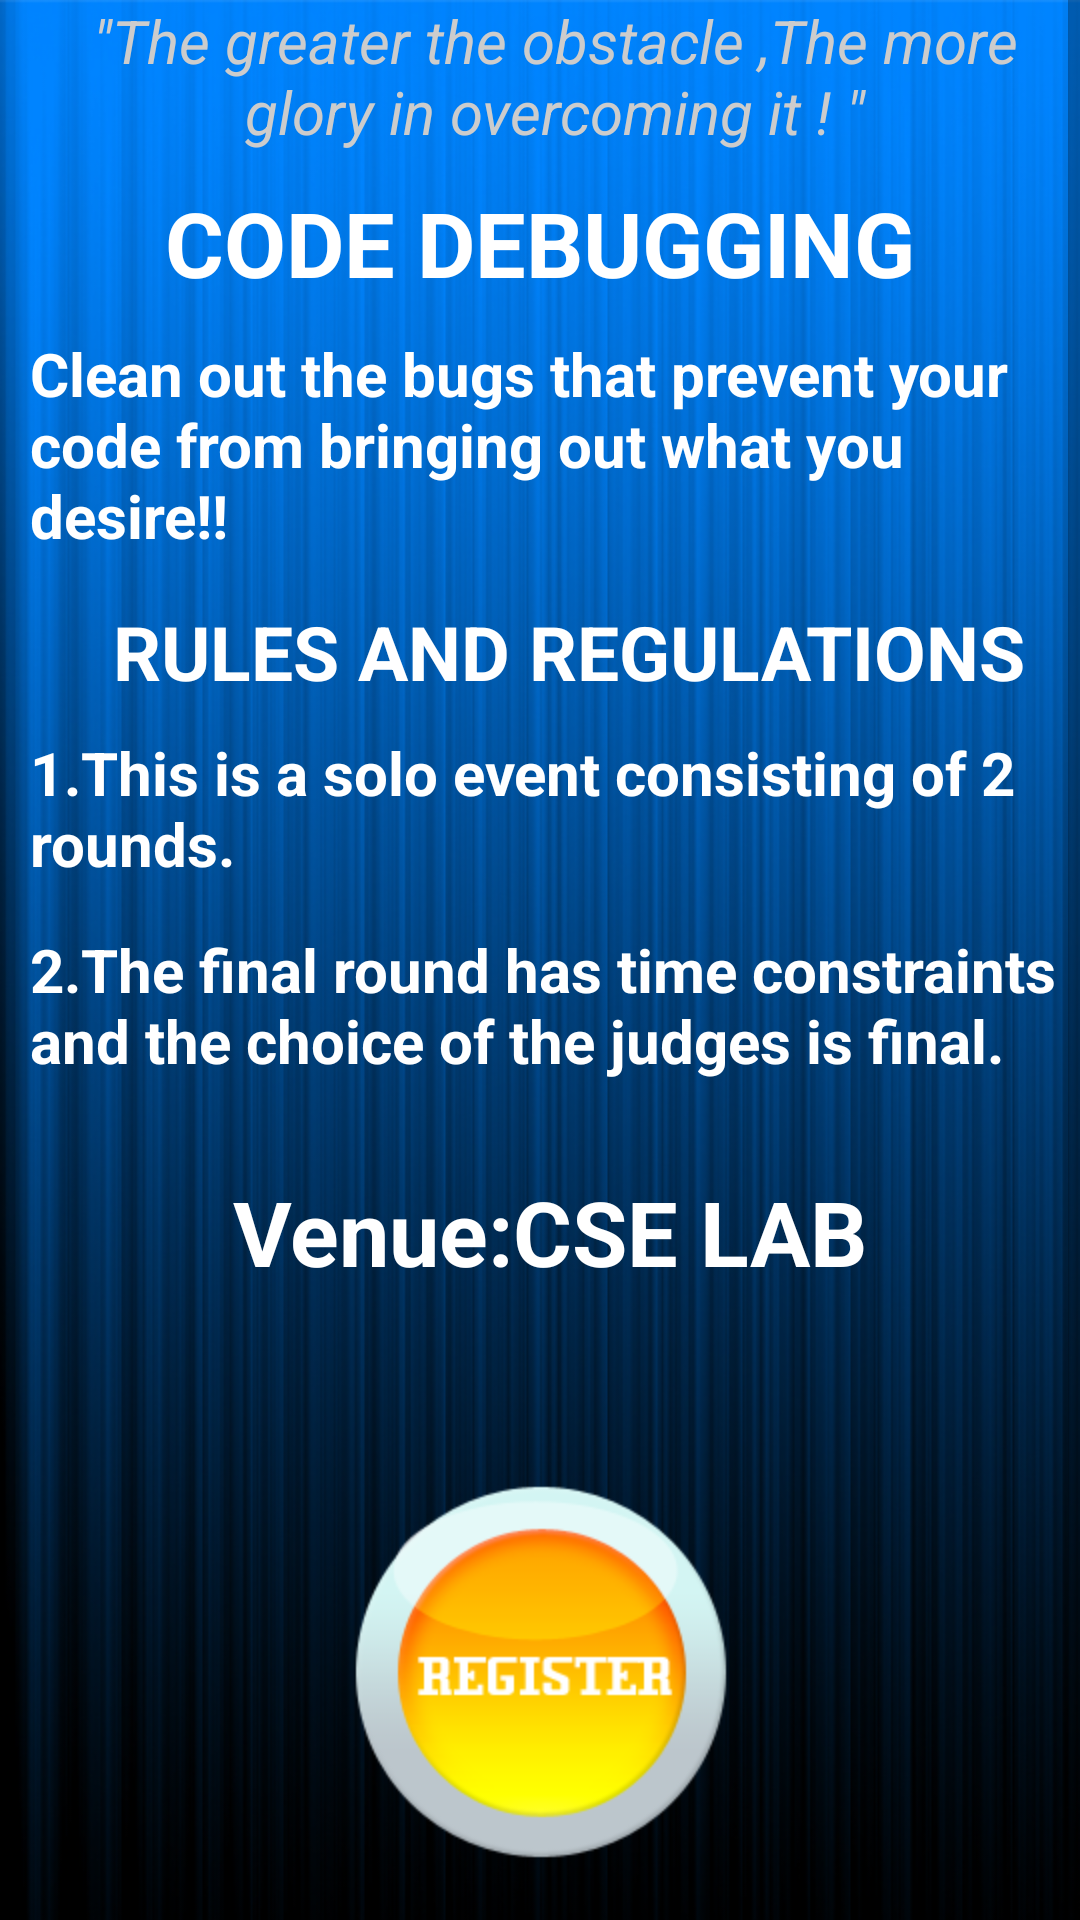

Layout XML and referenced resources for this Android screen:
<!-- AndroidManifest.xml: application theme resizeableTitleStyle -->
<!-- res/layout/event_3.xml -->
<?xml version="1.0" encoding="utf-8"?>
<ScrollView xmlns:android="http://schemas.android.com/apk/res/android"
    android:id="@+id/ScrollView01"
    android:layout_weight="1"
    android:fillViewport="true"
    android:layout_width="match_parent"
    android:layout_height="fill_parent" >
<RelativeLayout xmlns:android="http://schemas.android.com/apk/res/android"
    android:layout_width="fill_parent" android:layout_height="wrap_content"
    android:background="@drawable/backfinal">

    <TextView
        android:id="@+id/text_view1"
        android:layout_width="fill_parent"
       android:textSize="20sp"
        android:layout_height="wrap_content"
        android:gravity="center_horizontal"
        android:text="@string/e3_1"
        android:layout_marginStart="10sp"
        android:textStyle="italic"
        android:textColor="#cccccc"
        android:layout_marginBottom="10dp"
        />
    <LinearLayout
        android:layout_width="wrap_content"
        android:layout_height="wrap_content"
        android:orientation="vertical"
        android:id="@+id/linearLayout2"
        android:layout_below="@+id/text_view1">
    <TextView
        android:id="@+id/text_view2"
        android:layout_width="wrap_content"
        android:textSize="30sp"
        android:textColor="#ffffff"
        android:layout_height="wrap_content"
        android:layout_gravity="center_horizontal"
        android:text="@string/e3_2"
android:layout_marginBottom="10dp"

        />
    <TextView
        android:id="@+id/text_view3"
        android:layout_width="fill_parent"
        android:textColor="#ffffff"
        android:layout_marginStart="10sp"
        android:textSize="20sp"
        android:layout_height="wrap_content"
        android:text="@string/e3_3"

         />
<LinearLayout
    android:layout_width="wrap_content"
    android:layout_height="wrap_content"
    android:orientation="vertical">

    <TextView
        android:id="@+id/text_view4"
        android:layout_marginTop="15dp"
        android:layout_width="wrap_content"
        android:layout_height="wrap_content"
        android:textColor="#ffffff"
        android:layout_marginStart="10sp"
        android:text="@string/e3_4"
       android:textSize="25sp"
        android:layout_gravity="center_horizontal"
        />


    <TextView
        android:id="@+id/text_view5"
        android:layout_width="wrap_content"
        android:layout_height="wrap_content"
        android:layout_marginStart="10sp"
        android:text="@string/e3_5"
        android:textSize="20sp"
        android:textColor="#ffffff"
        android:layout_marginBottom="15dp"
       android:layout_marginTop="10dp" />

    <TextView
        android:id="@+id/text_view6"
        android:layout_marginStart="10sp"
        android:layout_width="wrap_content"
        android:layout_height="wrap_content"
        android:layout_marginBottom="30dp"
        android:text="@string/e3_6"
        android:textSize="20sp"
        android:textColor="#ffffff"


       />


    <LinearLayout
        android:layout_width="wrap_content"
        android:layout_height="wrap_content"
        android:orientation="horizontal"
        android:layout_gravity="center_horizontal">
        <ViewFlipper
            android:layout_width="367dp"
            android:layout_height="wrap_content"
            android:id="@+id/viewFlipper"
            android:autoStart="true"
            android:animateFirstView="true"><TextView
            android:id="@+id/text_view7"
        android:textSize="30sp"
            android:layout_width="wrap_content"
            android:layout_height="wrap_content"
            android:textColor="#ffffff"
            android:layout_gravity="center_horizontal"
            android:text="@string/e3_7"
           />


        <TextView
            android:id="@+id/text_view8"
            android:layout_width="wrap_content"
            android:layout_height="wrap_content"
            android:textSize="30sp"
            android:text="@string/e3_8"
            android:textColor="#ffffff"
            android:layout_gravity="center_horizontal"
            android:layout_marginBottom="45dp"/>
        </ViewFlipper>
    </LinearLayout>

    </LinearLayout>
        <LinearLayout
            android:layout_width="wrap_content"
            android:layout_height="wrap_content"
            android:layout_gravity="center">
            <Button android:id="@+id/button"
                android:paddingBottom="24dp"
                android:layout_width="wrap_content"
                android:layout_height="wrap_content"
                android:background="@drawable/button"
                android:clickable="true"
                android:layout_gravity="center_horizontal"
                />
            </LinearLayout>
    </LinearLayout>


</RelativeLayout>


</ScrollView>
<!-- resources referenced by this layout -->
<resources>
  <!-- drawable backfinal: png bitmap (drawable-hdpi, 332741 bytes) -->
  <!-- drawable button (drawable) -->
  <?xml version="1.0" encoding="utf-8"?>
  <selector xmlns:android="http://schemas.android.com/apk/res/android">
      
      <item   android:state_focused="true"
          android:state_pressed="false"
          android:drawable="@drawable/buttonchanged"
          />
      
      <item   android:state_focused="true"
          android:state_pressed="true"
          android:drawable="@drawable/buttonchanged"
          />
      
      <item   android:state_focused="false"
          android:state_pressed="true"
          android:drawable="@drawable/buttonchanged"
          />
      
      <item   android:drawable="@drawable/buttonclicked"/>
  
  </selector>
  <string name="e3_1">\"The greater the obstacle ,The more glory in overcoming it ! \"</string>
  <string name="e3_2">CODE DEBUGGING</string>
  <string name="e3_3">Clean out the bugs that prevent your code from bringing out what you desire!!</string>
  <string name="e3_4">RULES AND REGULATIONS</string>
  <string name="e3_5">1.This is a solo event consisting of 2 rounds.</string>
  <string name="e3_6">2.The final round has time constraints and the choice of the judges is final.</string>
  <string name="e3_7">Venue:CSE LAB</string>
  <string name="e3_8">Event Time:10AM</string>
  <style name="resizeableTitleStyle" parent="Theme.AppCompat.Light">
          <item name="android:textSize">@dimen/action_size</item>
          <item name="android:textColor">@color/action_bar</item>
          <item name="android:textStyle">bold</item>
      </style>
  <!-- drawable buttonchanged: png bitmap (drawable-hdpi, 30671 bytes) -->
  <!-- drawable buttonclicked: png bitmap (drawable-hdpi, 25966 bytes) -->
  <dimen name="action_size">20dp</dimen>
  <color name="action_bar">#213446</color>
</resources>
